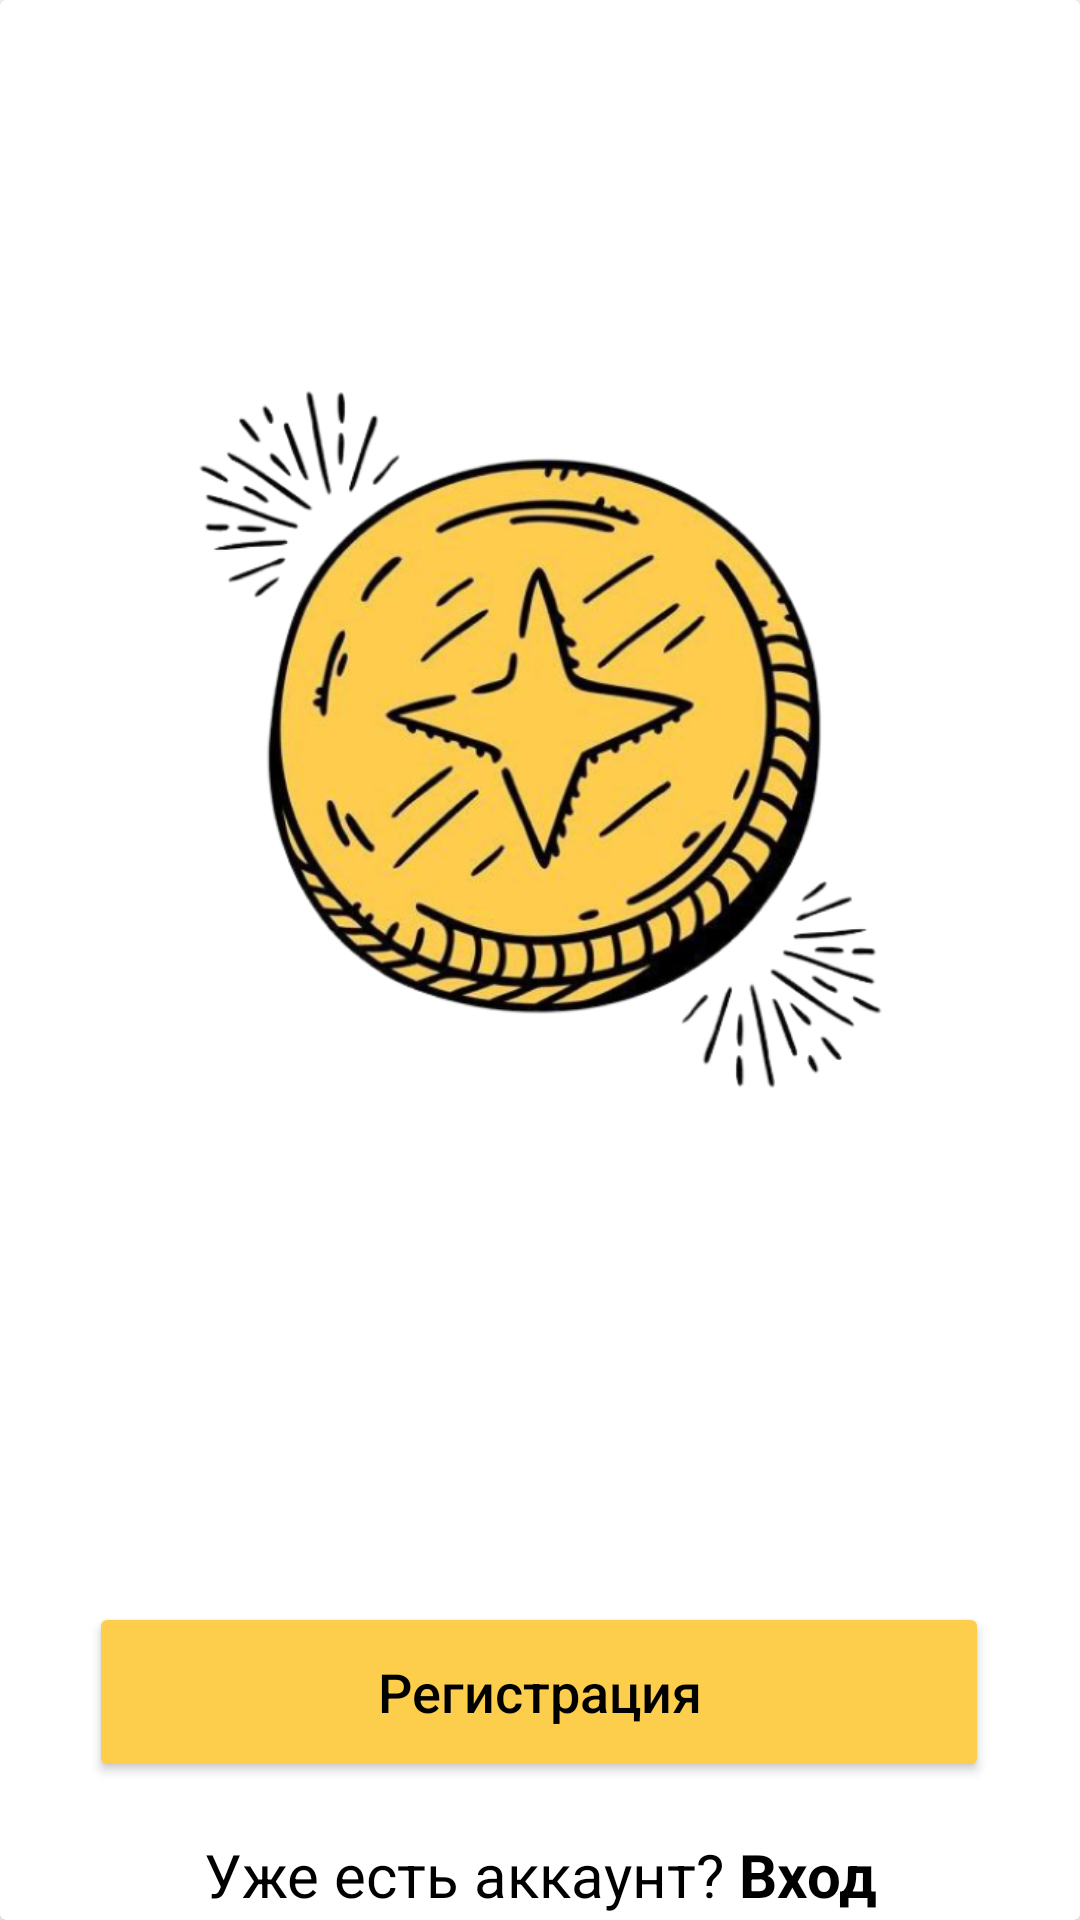

Here is an Android app screen rendered from its layout file. Give the layout XML and the strings, colors and styles it references.
<!-- AndroidManifest.xml: application theme Theme.Kursach -->
<!-- res/layout/activity_main.xml -->
<?xml version="1.0" encoding="utf-8"?>
<RelativeLayout xmlns:android="http://schemas.android.com/apk/res/android"
    xmlns:app="http://schemas.android.com/apk/res-auto"
    xmlns:tools="http://schemas.android.com/tools"
    android:layout_width="match_parent"
    android:layout_height="match_parent"
    android:orientation="vertical"
    tools:context=".activity.MainActivity">

    <androidx.cardview.widget.CardView
        android:layout_width="match_parent"
        android:layout_height="match_parent"
        android:layout_gravity="center">

        <androidx.constraintlayout.widget.ConstraintLayout
            android:layout_width="match_parent"
            android:layout_height="match_parent">

            <ImageView
                android:id="@+id/mainIcon"
                android:layout_width="253dp"
                android:layout_height="447dp"
                android:layout_gravity="center"
                android:src="@drawable/money"
                app:layout_constraintBottom_toBottomOf="parent"
                app:layout_constraintEnd_toEndOf="parent"
                app:layout_constraintStart_toStartOf="parent"
                app:layout_constraintTop_toTopOf="parent"
                app:layout_constraintVertical_bias="0.119"
                tools:ignore="MissingConstraints" />


            <Button
                android:id="@+id/login_button"
                android:layout_width="300dp"
                android:layout_height="60dp"
                android:layout_marginTop="64dp"
                android:backgroundTint="@color/yellow"
                android:text="Регистрация"
                android:textAllCaps="false"
                android:textColor="@color/black"
                android:textSize="18sp"
                app:cornerRadius="10dp"
                app:layout_constraintEnd_toEndOf="parent"
                app:layout_constraintHorizontal_bias="0.495"
                app:layout_constraintStart_toStartOf="parent"
                app:layout_constraintTop_toBottomOf="@+id/mainIcon" />

            <TextView
                android:id="@+id/textSigUp"
                android:layout_width="match_parent"
                android:layout_height="30dp"
                android:layout_marginTop="16dp"
                android:gravity="center"
                android:text="@string/login"
                android:textColor="@color/black"
                android:textSize="20sp"
                app:layout_constraintTop_toBottomOf="@+id/login_button"
                tools:layout_editor_absoluteX="0dp" />


        </androidx.constraintlayout.widget.ConstraintLayout>

    </androidx.cardview.widget.CardView>

</RelativeLayout>
<!-- resources referenced by this layout -->
<resources>
  <color name="black">#FF000000</color>
  <color name="yellow">#FDCE4B</color>
  <!-- drawable money: png bitmap (drawable, 237366 bytes) -->
  <string name="login">Уже есть аккаунт? <b>Вход</b></string>
  <style name="Theme.Kursach" parent="Theme.MaterialComponents.DayNight.NoActionBar">
          <item name="colorPrimary">@color/black</item>
          
          <item name="colorOnPrimary">@color/white</item>
          
          <item name="colorSecondary">@color/teal_200</item>
          <item name="colorSecondaryVariant">@color/teal_700</item>
          <item name="colorOnSecondary">@color/black</item>
          
          <item name="android:statusBarColor">@color/white</item>
          
      </style>
  <color name="white">#FFFFFFFF</color>
  <color name="teal_200">#FF03DAC5</color>
  <color name="teal_700">#FF018786</color>
</resources>
